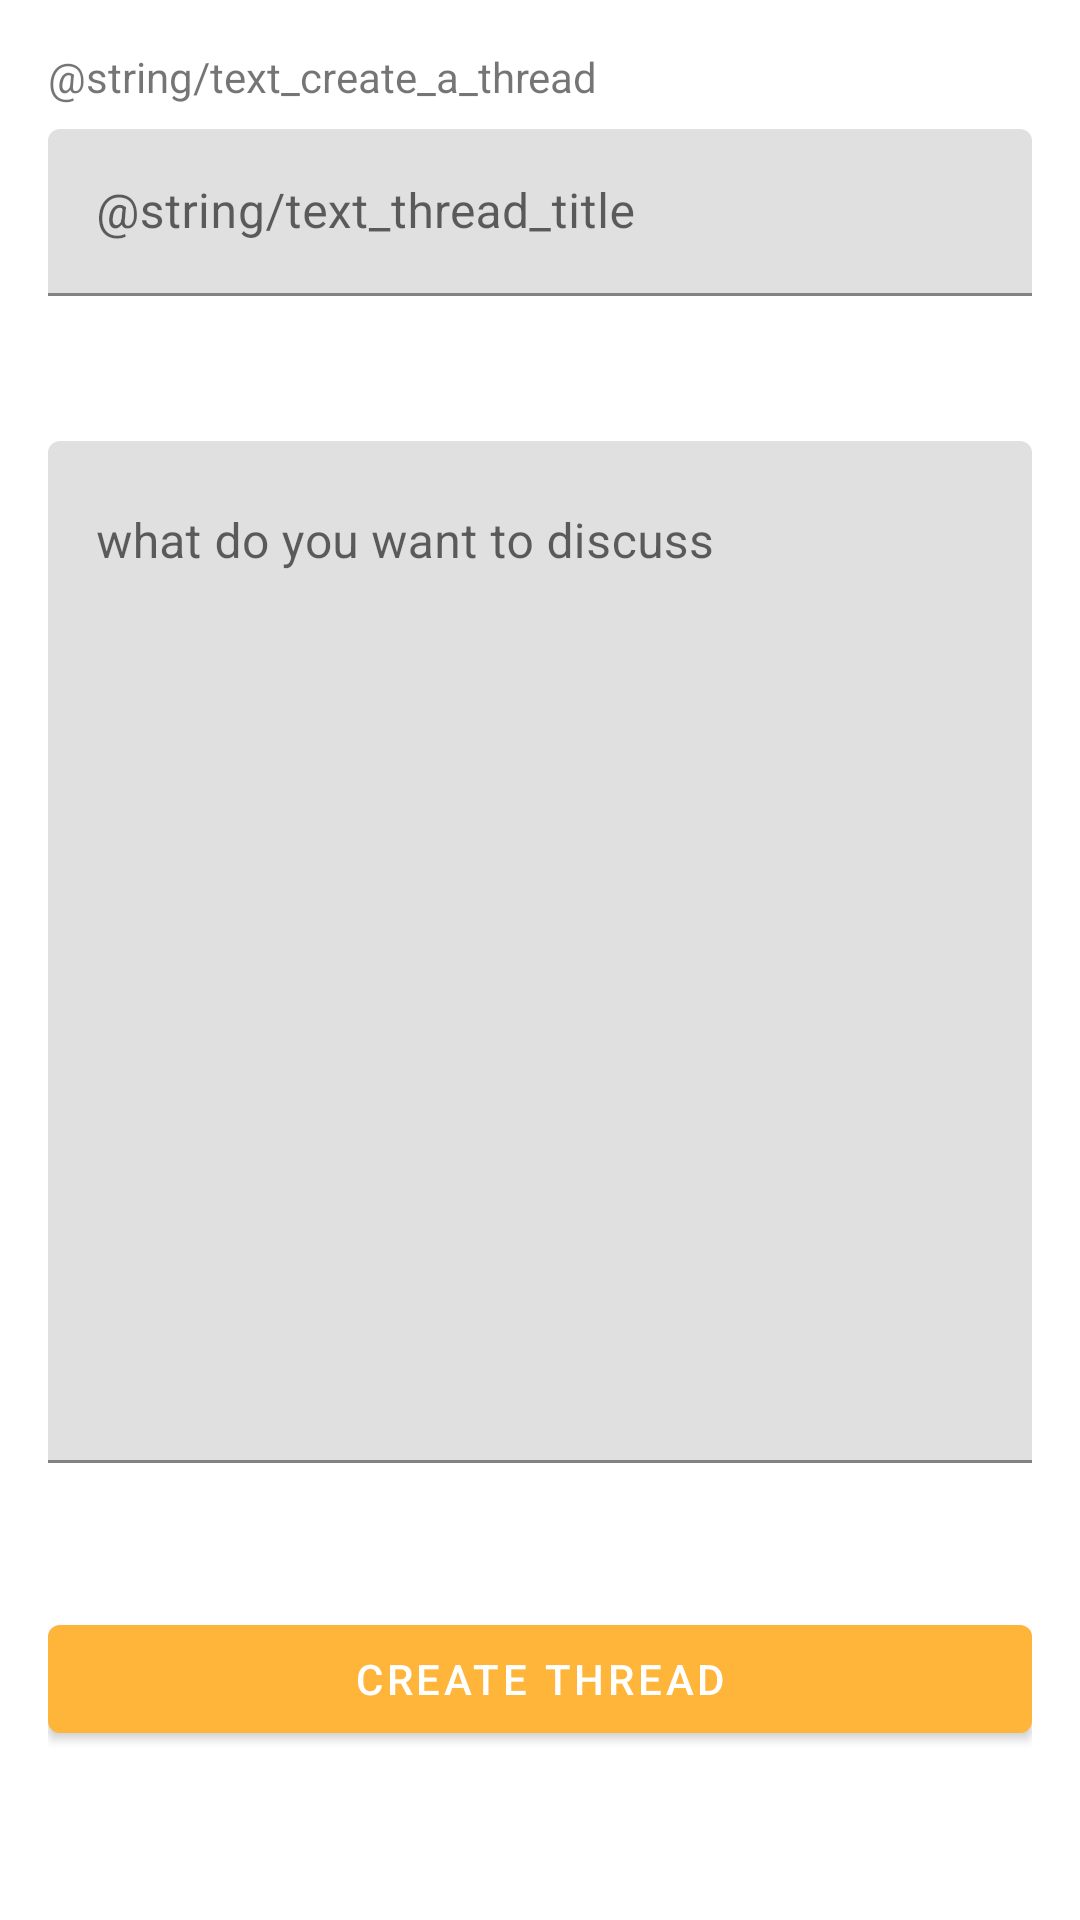

Layout XML and referenced resources for this Android screen:
<!-- AndroidManifest.xml: application theme Theme.Melif -->
<!-- res/layout/fragment_thread_form_bottom_sheet.xml -->
<?xml version="1.0" encoding="utf-8"?>
<androidx.constraintlayout.widget.ConstraintLayout xmlns:android="http://schemas.android.com/apk/res/android"
    xmlns:app="http://schemas.android.com/apk/res-auto"
    xmlns:tools="http://schemas.android.com/tools"
    android:layout_width="match_parent"
    android:layout_height="wrap_content"
    android:padding="16dp"
    tools:context=".presentation.ui.threadform.ThreadFormBottomSheet"
    >

    <TextView
        android:id="@+id/tv_title"
        android:layout_width="match_parent"
        android:layout_height="wrap_content"
        android:text="@string/text_create_a_thread"
        app:layout_constraintTop_toTopOf="parent" />
    <com.google.android.material.textfield.TextInputLayout
        android:id="@+id/til_thread_title"
        android:layout_width="match_parent"
        android:layout_height="wrap_content"
        android:layout_marginTop="8dp"
        android:hint="@string/text_thread_title"
        app:layout_constraintLeft_toLeftOf="parent"
        app:layout_constraintRight_toRightOf="parent"
        app:layout_constraintTop_toBottomOf="@+id/tv_title">

    <com.google.android.material.textfield.TextInputEditText
        android:id="@+id/et_thread_title"
        android:layout_width="match_parent"
        android:layout_height="wrap_content" />
    </com.google.android.material.textfield.TextInputLayout>

    <com.google.android.material.textfield.TextInputLayout
        android:id="@+id/til_thread_body"
        android:layout_width="match_parent"
        android:layout_height="wrap_content"
        android:layout_marginTop="8dp"
        android:hint="what do you want to discuss"
        app:layout_constraintBottom_toTopOf="@id/btn_create_thread"
        app:layout_constraintLeft_toLeftOf="parent"
        app:layout_constraintRight_toRightOf="parent"
        app:layout_constraintTop_toBottomOf="@+id/til_thread_title">

        <com.google.android.material.textfield.TextInputEditText
            android:id="@+id/et_thread_body"
            android:layout_width="match_parent"
            android:layout_height="match_parent"
            android:gravity="top"
            android:lines="16"
            android:scrollbars="vertical" />

    </com.google.android.material.textfield.TextInputLayout>

    <ProgressBar
        android:id="@+id/pb_form"
        android:layout_width="wrap_content"
        android:layout_height="wrap_content"
        android:visibility="gone"
        app:layout_constraintBottom_toBottomOf="parent"
        app:layout_constraintLeft_toLeftOf="parent"
        app:layout_constraintRight_toRightOf="parent"
        app:layout_constraintTop_toTopOf="parent"
        tools:visibility="visible" />

    <Button
        android:id="@+id/btn_create_thread"
        android:layout_width="match_parent"
        android:layout_height="wrap_content"
        android:layout_marginTop="8dp"
        android:text="Create Thread"
        app:layout_constraintBottom_toBottomOf="parent"
        app:layout_constraintTop_toBottomOf="@id/til_thread_body" />


</androidx.constraintlayout.widget.ConstraintLayout>
<!-- resources referenced by this layout -->
<resources>
  <style name="Theme.Melif" parent="Theme.MaterialComponents.DayNight.DarkActionBar">
          
          <item name="colorPrimary">@color/purple_500</item>
          <item name="colorPrimaryVariant">@color/purple_700</item>
          <item name="colorOnPrimary">@color/white</item>
          
          <item name="colorSecondary">@color/teal_200</item>
          <item name="colorSecondaryVariant">@color/teal_700</item>
          <item name="colorOnSecondary">@color/black</item>
          
          <item name="android:statusBarColor" tools:targetApi="l">?attr/colorPrimaryVariant</item>
          
      </style>
  <color name="purple_500">#FFB43A</color>
  <color name="purple_700">#FF3700B3</color>
  <color name="white">#FFFFFFFF</color>
  <color name="teal_200">#FF03DAC5</color>
  <color name="teal_700">#FF018786</color>
  <color name="black">#FF000000</color>
</resources>
